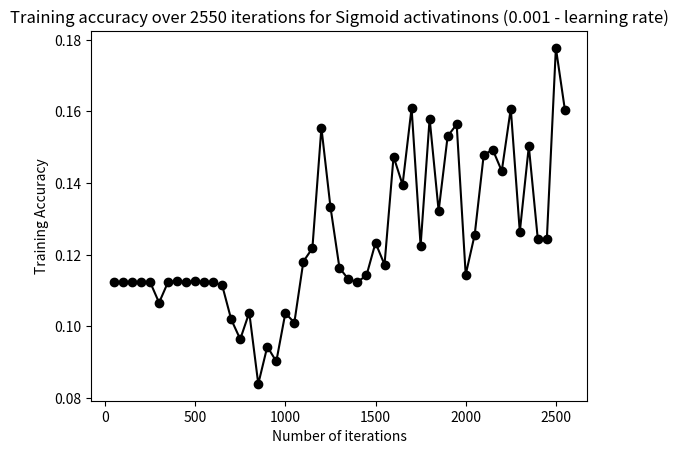

Generate this figure with matplotlib:
import matplotlib.pyplot as plt
import numpy as np


a=np.array([6179, 6179, 6179, 6179, 6180, 5862, 6180, 6191, 6180, 6188, 6182, 6180, 6127, 5604, 5301, 5711, 4614, 5187, 4959, 5701, 5556, 6494, 6698, 8550, 7336, 6398, 6220, 6181, 6281, 6782, 6446, 8106, 7674, 8851, 6736, 8690, 7272, 8419, 8601, 6292, 6907, 8133, 8212, 7884, 8843, 6949, 8264, 6833, 6842, 9775, 8824])
a = a/55000.0
b=np.array([50, 100, 150, 200, 250, 300, 350, 400, 450, 500, 550, 600, 650, 700, 750, 800, 850, 900, 950, 1000, 1050, 1100, 1150, 1200, 1250, 1300, 1350, 1400, 1450, 1500, 1550, 1600, 1650, 1700, 1750, 1800, 1850, 1900, 1950, 2000, 2050, 2100, 2150, 2200, 2250, 2300, 2350, 2400, 2450, 2500, 2550])

#a=np.array([1135, 1135, 1135, 1135, 1134, 1065, 1136, 1135, 1135, 1136, 1133, 1135, 1116, 1024, 979, 1083, 842, 960, 915, 1090, 1009, 1203, 1258, 1604, 1379, 1168, 1143, 1135, 1159, 1257, 1190, 1546, 1443, 1639, 1271, 1645, 1381, 1613, 1634, 1151, 1300, 1539, 1567, 1500, 1688, 1310, 1564, 1288, 1295, 1873, 1663])
#a = a/10000.0





#plt.subplot(221)
#a=np.array([170,175,180,185,190,195,200,205])
#b=np.array([10.37,10.375,10.38,10.39,10.41,10.42,10.425,10.43])

#plt.ylabel('Test set Accuracy')
plt.ylabel('Training Accuracy')
plt.xlabel('Number of iterations')
plt.plot(b,a,'k',marker='o')
plt.title('Training accuracy over 2550 iterations for Sigmoid activatinons (0.001 - learning rate)')


'''plt.subplot(222)

x=np.array([130,135,140,145,150])
y=np.array([10.36,10.37,10.39,10.41,10.42])	
plt.ylabel('frequency')
plt.xlabel('Voltage')
plt.title('3rd Node')

plt.plot(x,y,'r')'''

plt.show()